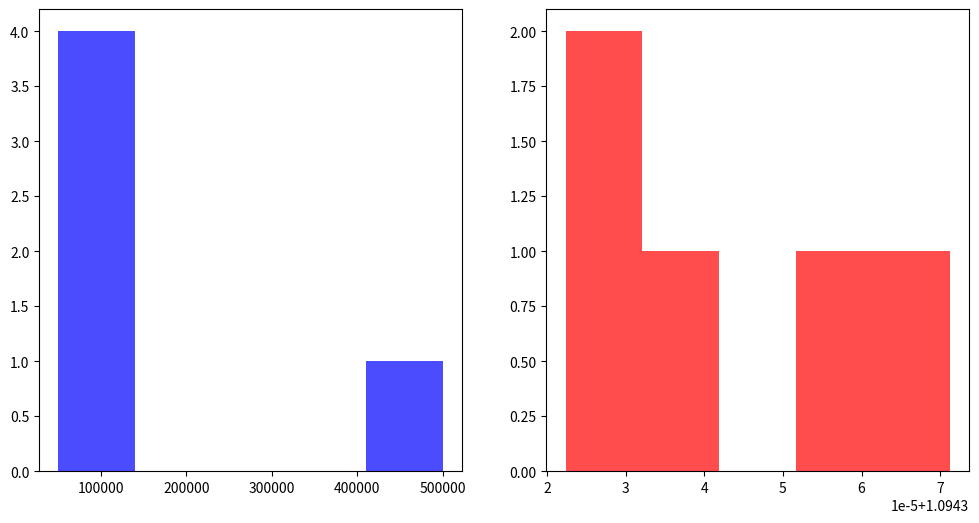

This chart was generated by the following Python code:
from scipy.stats import boxcox
import matplotlib.pyplot as plt


price = [50000, 60000, 80000, 120000, 500000]

price_transformed, lambda_ = boxcox(price)
print(price_transformed,lambda_)

plt.figure(figsize=(12,6))
plt.subplot(1,2,1)
plt.hist(price,bins=5,color='blue',alpha=0.7)


plt.subplot(1,2,2)
plt.hist(price_transformed,bins=5,color='red',alpha=0.7)

plt.show()

# λ value	Transformation
# 1	No change
# 0.5	Square root
# 0	Log
# -1	Reciprocal
